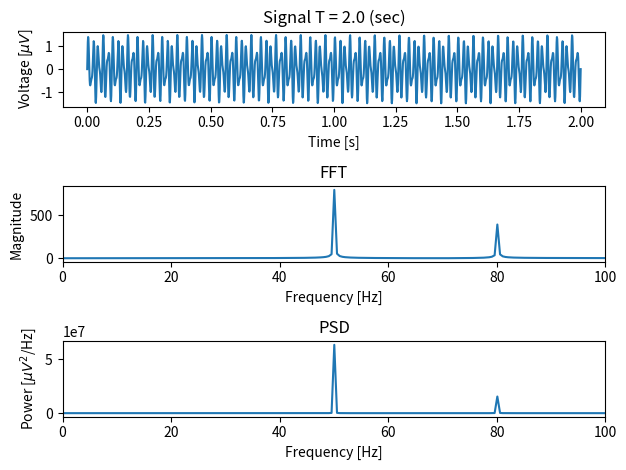

Python code for this plot:
import matplotlib.pyplot as plt
import numpy as np
from numpy import where
from numpy.fft import fft


N = 1600         # Define the total number of data points 
fs = 800.0        # Define the sampling rate
dt = 1.0 / fs      # Define the sampling interval (sec)
T = N*dt         # Define the total duration of data (sec)
t = np.linspace(0.0, N*dt, N) # start=0, stop = N*T, total sample = N
s = np.sin(50.0 * 2.0*np.pi*t) + 0.5*np.sin(80.0 * 2.0*np.pi*t)

# Calcuating the Spectrum
sf = fft(s) # sf = fft(s-s.mean())  # calcuate the fft

# Calcuating the Power Spectrum
# page: https://mark-kramer.github.io/Case-Studies-Python/03.html
# Sxx = 2 * dt ** 2 / T * (sf * sf.conj())  # Compute spectrum

# slides: https://docs.google.com/presentation/d/1POYr80Tsy-0XmC98zUVn95Qo-u_0kVr01pY2PJq7F_Q/edit#slide=id.g115180020e7_0_17
# Sxx = (sf * sf.conj()) * 1/2 * T   

Sxx = (sf * sf.conj()) * 1.0/2 * 0.5*fs/T

# matlab
# Sxx = (1/(fs*N)) * abs(sf * sf.conj());  # matlab: https://www.mathworks.com/help/signal/ug/power-spectral-density-estimates-using-fft.html
# Sxx[2:len(Sxx)-1] = 2*Sxx[2:len(Sxx)-1] # matlab
# Sxx = 10 * np.log10(Sxx) # matlab

# Show the signal
fig, (ax0, ax1, ax2) = plt.subplots(3, 1)
ax0.set_title('Signal ' +  'T = ' + str(T) + ' (sec)')
ax0.set_xlabel('Time [s]')
ax0.set_ylabel('Voltage [$\mu V$]')
ax0.plot(t, s)

# Determine frequency resolution (df = fNQ / (N//2) ???)
fNQ = fs/ 2.0                       # Determine Nyquist frequency
faxis = np.linspace(0.0, fNQ, N//2) # Construct frequency axis

# Show the spectrum
ax1.set_title('FFT')
ax1.set_xlabel('Frequency [Hz]')
ax1.set_ylabel('Magnitude')
ax1.set_xlim(0,100)
ax1.plot(faxis, np.abs(sf[:N//2]))   # Ignore negative frequencies
# ax1.plot(faxis, 2.0/N * np.abs(sf[:N//2])) // amplitude normalization

# Show the power spectrum
ax2.set_title('PSD')
ax2.set_xlabel('Frequency [Hz]')
ax2.set_ylabel('Power [$\mu V^2$/Hz]')
ax2.set_xlim(0,100)
ax2.plot(faxis, np.abs(Sxx[:N//2]))  # Ignore negative frequencies
# end of test
fig.tight_layout()
plt.show()